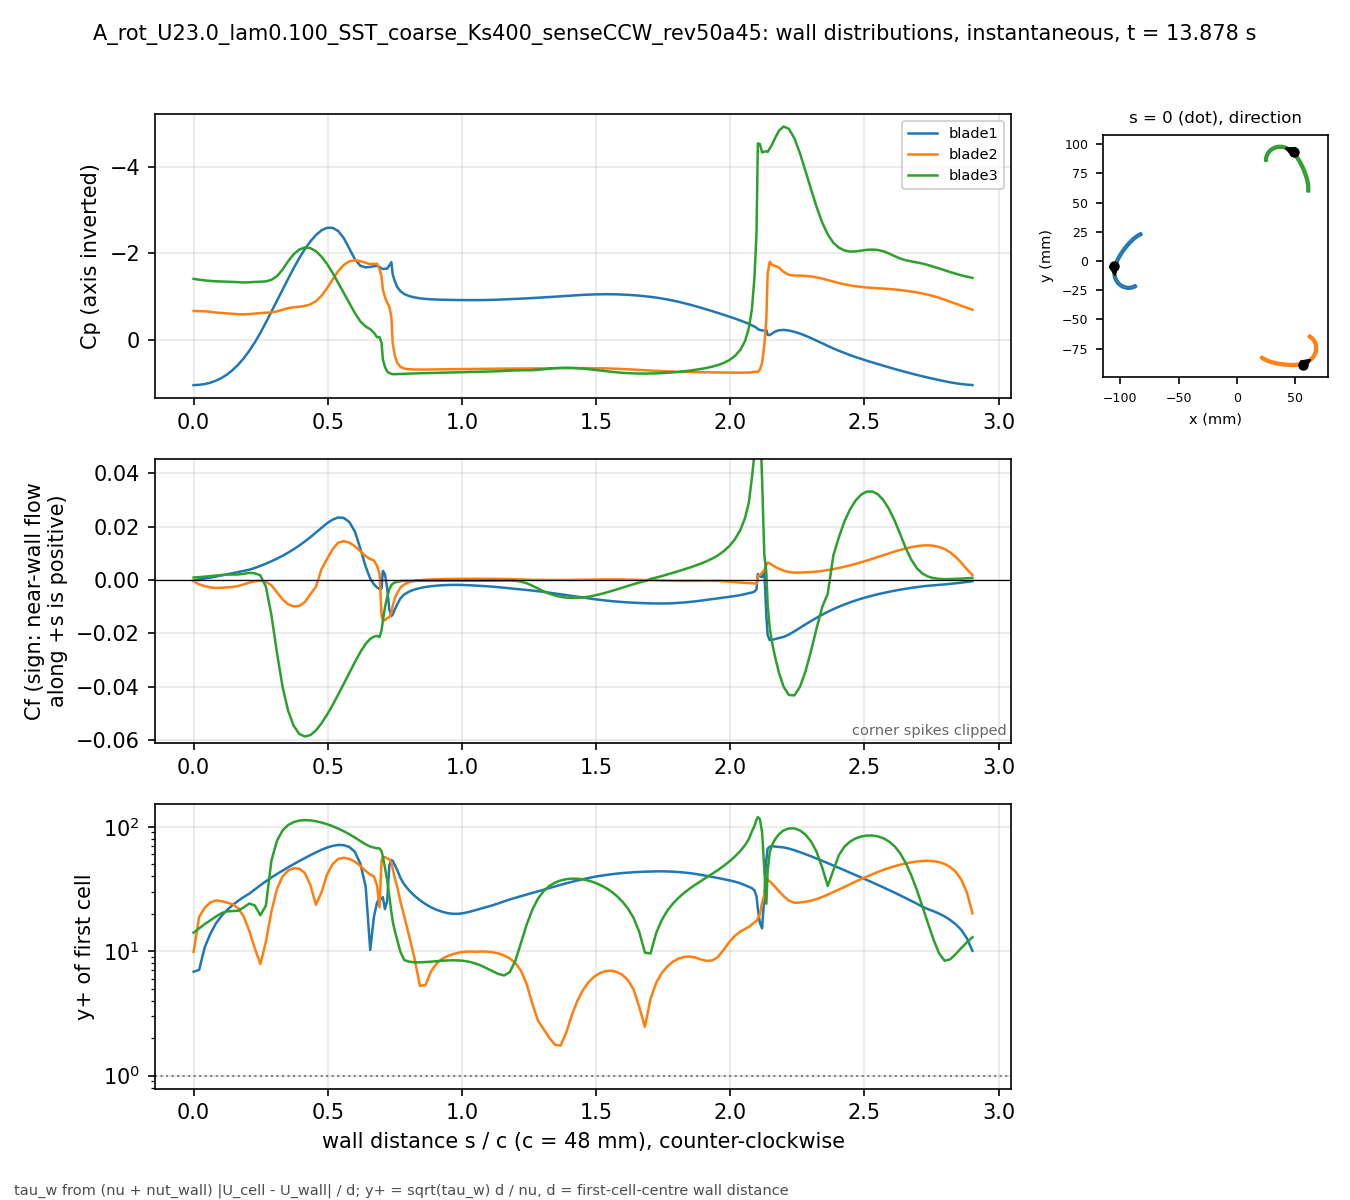

Values plotted in this chart, from the file beside it:
# A_rot_U23.0_lam0.100_SST_coarse_Ks400_…, p_inf=4.03772; Cf signed by near-wall fl…
patch, s_over_c, x_m, y_m, Cp, Cf, yplus, d_first_m
blade1, 0.000000, -0.1053, -0.004698, 1.039, -0.0002153, 6.843, 0.0004347
blade1, 0.02073, -0.1055, -0.005669, 1.032, 0.0002304, 7.078, 0.0004347
blade1, 0.04147, -0.1057, -0.006649, 1.014, 0.0005318, 10.76, 0.0004347
blade1, 0.0622, -0.1058, -0.007636, 0.9829, 0.000871, 13.76, 0.0004347
blade1, 0.08293, -0.1059, -0.008629, 0.9368, 0.001279, 16.68, 0.0004347
blade1, 0.1037, -0.1059, -0.009623, 0.8752, 0.001688, 19.16, 0.0004347
blade1, 0.1244, -0.1059, -0.01062, 0.7943, 0.002103, 21.39, 0.0004347
blade1, 0.1451, -0.1058, -0.01161, 0.6922, 0.002529, 23.45, 0.0004347
blade1, 0.1659, -0.1056, -0.01259, 0.5682, 0.002964, 25.39, 0.0004347
blade1, 0.1866, -0.1054, -0.01357, 0.4208, 0.003406, 27.21, 0.0004346
blade1, 0.2073, -0.1052, -0.01453, 0.2495, 0.003859, 28.96, 0.0004346
blade1, 0.228, -0.1048, -0.01547, 0.0539, 0.00451, 31.31, 0.0004346
blade1, 0.2488, -0.1044, -0.01638, -0.1663, 0.005272, 33.85, 0.0004346
blade1, 0.2695, -0.104, -0.01726, -0.4079, 0.006115, 36.45, 0.0004345
blade1, 0.2902, -0.1035, -0.01811, -0.6611, 0.00703, 39.09, 0.0004345
blade1, 0.3109, -0.1029, -0.01892, -0.9147, 0.008016, 41.74, 0.0004345
blade1, 0.3316, -0.1022, -0.01968, -1.166, 0.009081, 44.42, 0.0004345
blade1, 0.3524, -0.1015, -0.02039, -1.416, 0.01025, 47.2, 0.0004345
blade1, 0.3731, -0.1008, -0.02104, -1.661, 0.01153, 50.06, 0.0004345
blade1, 0.3938, -0.1, -0.02164, -1.892, 0.01293, 53.01, 0.0004345
blade1, 0.4145, -0.09917, -0.02218, -2.098, 0.01444, 56.02, 0.0004345
blade1, 0.4353, -0.09829, -0.02266, -2.277, 0.01606, 59.08, 0.0004345
blade1, 0.456, -0.09739, -0.02307, -2.426, 0.01782, 62.22, 0.0004345
blade1, 0.4767, -0.09645, -0.02341, -2.534, 0.01961, 65.27, 0.0004345
blade1, 0.4974, -0.09549, -0.02367, -2.594, 0.02127, 67.98, 0.0004345
blade1, 0.5181, -0.09452, -0.02386, -2.592, 0.02264, 70.14, 0.0004345
blade1, 0.5389, -0.09353, -0.02397, -2.518, 0.02345, 71.37, 0.0004345
blade1, 0.5596, -0.09254, -0.024, -2.358, 0.02327, 71.1, 0.0004345
blade1, 0.5803, -0.09154, -0.02395, -2.115, 0.02176, 68.75, 0.0004345
blade1, 0.601, -0.09056, -0.02381, -1.868, 0.0182, 62.88, 0.0004345
blade1, 0.6217, -0.08959, -0.02359, -1.715, 0.01172, 50.46, 0.0004345
blade1, 0.6414, -0.08869, -0.02331, -1.679, 0.004999, 32.96, 0.0004345
blade1, 0.6583, -0.08793, -0.02302, -1.69, 0.000481, 10.23, 0.0004346
blade1, 0.6722, -0.08732, -0.02274, -1.705, -0.001658, 18.96, 0.000434
blade1, 0.6836, -0.08684, -0.02249, -1.711, -0.002793, 24.52, 0.0004324
blade1, 0.6929, -0.08645, -0.02227, -1.689, -0.003395, 26.66, 0.0004266
blade1, 0.7006, -0.08614, -0.02207, -1.656, -0.003217, 26.22, 0.0004309
blade1, 0.7054, -0.08609, -0.02185, -1.641, 0.003427, 27.18, 0.0004328
blade1, 0.713, -0.08628, -0.02154, -1.649, 0.002204, 21.76, 0.000432
blade1, 0.7213, -0.0865, -0.02121, -1.649, -0.002927, 25.24, 0.0004348
blade1, 0.7295, -0.08671, -0.02087, -1.725, -0.01109, 48.81, 0.000432
blade1, 0.7371, -0.08691, -0.02057, -1.799, -0.01353, 54.02, 0.000433
blade1, 0.7421, -0.08714, -0.02052, -1.516, -0.01301, 53.25, 0.0004352
blade1, 0.7498, -0.08746, -0.02071, -1.363, -0.01111, 49.33, 0.0004362
blade1, 0.7593, -0.08786, -0.02093, -1.225, -0.009084, 44.69, 0.0004371
blade1, 0.7709, -0.08836, -0.02118, -1.131, -0.006907, 38.81, 0.0004353
blade1, 0.7851, -0.08898, -0.02144, -1.065, -0.00544, 34.38, 0.0004345
blade1, 0.8024, -0.08977, -0.02172, -1.019, -0.004399, 30.91, 0.0004344
blade1, 0.8224, -0.0907, -0.02195, -0.987, -0.003605, 27.97, 0.0004343
blade1, 0.8433, -0.0917, -0.0221, -0.9655, -0.003038, 25.68, 0.0004343
blade1, 0.8643, -0.0927, -0.02215, -0.9514, -0.002633, 23.91, 0.0004343
blade1, 0.8852, -0.09371, -0.0221, -0.9426, -0.002331, 22.5, 0.0004343
blade1, 0.9062, -0.0947, -0.02195, -0.9365, -0.002124, 21.47, 0.0004343
blade1, 0.9271, -0.09568, -0.0217, -0.9322, -0.001976, 20.71, 0.0004344
blade1, 0.9481, -0.09663, -0.02137, -0.929, -0.001878, 20.2, 0.0004344
blade1, 0.969, -0.09754, -0.02096, -0.9264, -0.001834, 19.96, 0.0004344
blade1, 0.99, -0.09842, -0.02046, -0.9246, -0.001841, 20, 0.0004344
blade1, 1.011, -0.09925, -0.0199, -0.9235, -0.001897, 20.3, 0.0004344
blade1, 1.032, -0.1, -0.01926, -0.9231, -0.001995, 20.82, 0.0004344
... 412 more rows
